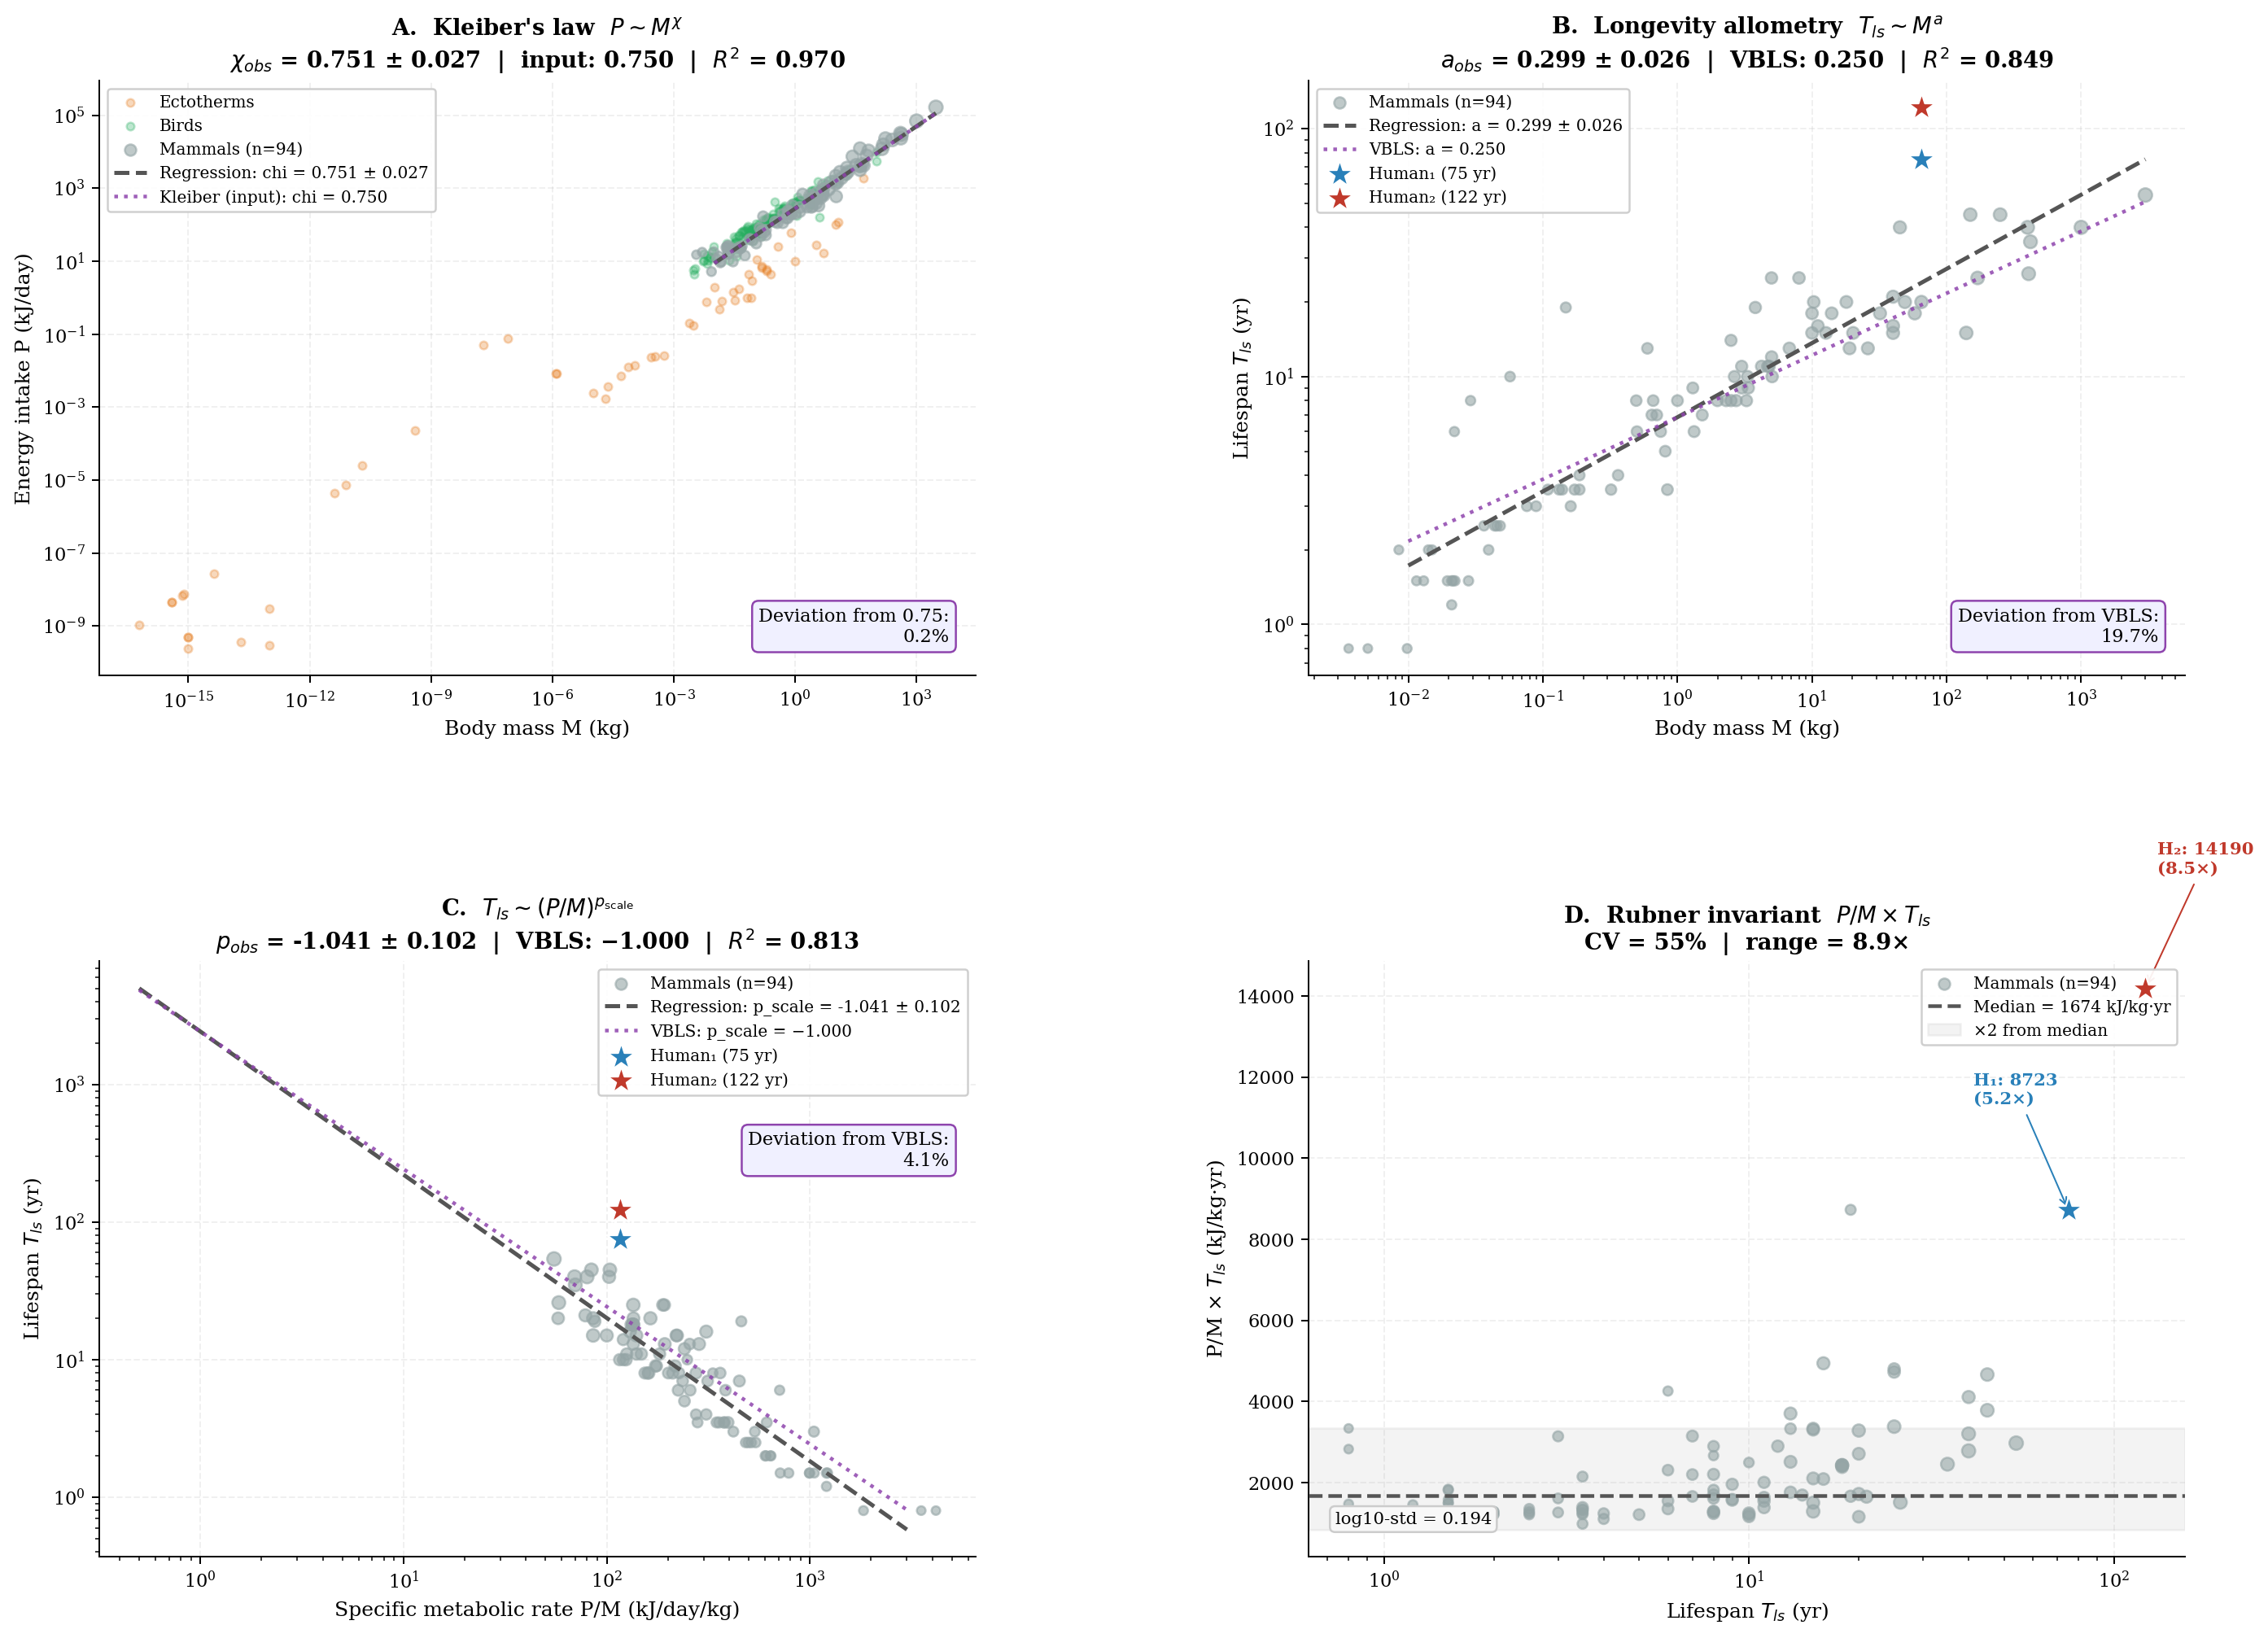

This figure's Python source:
"""
=================================================================
  VBLS — Viability Boundaries of Living Systems
  Author:     Vasiliy Avdeev (independent researcher)
  Monograph:  VBLS_THEORY
=================================================================

  Copyright (c) 2026 Vasiliy Avdeev. Licensed under CC BY-NC-ND 4.0 -- see
  LICENSE in the repository root, or https://creativecommons.org/licenses/by-nc-nd/4.0/
  SPDX-License-Identifier: CC-BY-NC-ND-4.0
=================================================================
VBLS — Scaling law verification (Escala 2022)
Four tests of theoretical predictions:

  Test 1 — Kleiber's law:         P ~ M^chi   (input assumption chi = 3/4; dataset check)
  Test 2 — Longevity allometry:   T_ls ~ M^a    (VBLS: a = 0.25)
  Test 3 — T_ls ~ (P/M)^p_scale: p_scale = -1.0 (VBLS: -1.0)
  Test 4 — Rubner invariant:      P/M × T_ls ≈ const

Additional:
  Full dataset (276 species, 20 orders of magnitude in mass) — cross-class check

Data: Escala A. (2022) Sci. Rep. 12:2407
File: escala_data.csv

All results computed from data — nothing hardcoded.
"""

import numpy as np
import pandas as pd
import matplotlib
matplotlib.use('Agg')
import matplotlib.pyplot as plt
import matplotlib.patches as mpatches
from matplotlib.lines import Line2D
from scipy.stats import linregress

# ── Style ─────────────────────────────────────────────────────────────────────
plt.rcParams.update({
    'font.family':       'DejaVu Serif',
    'font.size':         10,
    'axes.titlesize':    11,
    'axes.labelsize':    10,
    'xtick.labelsize':   9,
    'ytick.labelsize':   9,
    'axes.spines.top':   False,
    'axes.spines.right': False,
    'axes.grid':         True,
    'grid.alpha':        0.18,
    'grid.linestyle':    '--',
    'figure.dpi':        150,
})

C_MM  = '#95a5a6'   # mammals
C_ALL = '#bdc3c7'   # all classes
C_REG = '#555555'   # regression
C_VB  = '#8e44ad'   # VBLS prediction
C_H1  = '#2980b9'   # Human_1
C_H2  = '#c0392b'   # Human_2
C_AV  = '#27ae60'   # birds
C_EC  = '#e67e22'   # ectotherms

# ── Load and prepare data ──────────────────────────────────────────────────────
# Data taken as-is from Escala (2022) CSV
# Columns: Order, Class, Species, M[kg], P[kJ/day], Tls[yr], PTls[kJ], T[C], Tls_calc[yr]

df = pd.read_csv('escala_data.csv', sep=';')
df = df.dropna(subset=['M[kg]', 'P[kJ/day]', 'Tls_calc[yr]'])
df = df[df['Tls_calc[yr]'] > 0].copy()
df['P_per_M'] = df['P[kJ/day]'] / df['M[kg]']

# Subsets
mammals  = df[df['Class'].str.contains('MAMMAL', na=False)].copy()
m_nh     = mammals[~mammals['Species'].str.contains('sapiens', na=False)].copy()
birds    = df[df['Class'].str.contains('AVES',   na=False)].copy()
ecto     = df[df['Class'].str.contains('ECTOTH', na=False)].copy()

# Human parameters (from Escala: P=7560 kJ/day, M=65 kg)
PM_human = 7560 / 65          # 116.3 kJ/day/kg
TLS1     = 75.0               # population standard
TLS2     = 122.0              # biological maximum

# ── Regressions (all computed from data) ───────────────────────────────────────

def regress_powerlaw(x, y):
    """Power-law log-log regression; returns (slope, intercept, R², p, CI_95)."""
    lx, ly = np.log(x), np.log(y)
    slope, ic, r, p, se = linregress(lx, ly)
    ci = 1.96 * se
    return slope, ic, r**2, p, ci

# Test 1: P ~ M^chi (Kleiber)
a1, ic1, r2_1, p1, ci1 = regress_powerlaw(m_nh['M[kg]'],       m_nh['P[kJ/day]'])

# Test 2: T_ls ~ M^a (longevity allometry)
a2, ic2, r2_2, p2, ci2 = regress_powerlaw(m_nh['M[kg]'],       m_nh['Tls_calc[yr]'])

# Test 3: T_ls ~ (P/M)^p_scale
a3, ic3, r2_3, p3, ci3 = regress_powerlaw(m_nh['P_per_M'],     m_nh['Tls_calc[yr]'])

# Test 4: regression prediction for humans (Test 1 basis)
pred_pm_h1 = np.exp(ic1) * 65**a1 / 65   # P/M from Kleiber at M=65 kg
a_pm, ic_pm, r2_pm, p_pm, ci_pm = regress_powerlaw(m_nh['Tls_calc[yr]'], m_nh['P_per_M'])
pred_h1 = np.exp(ic_pm) * TLS1**a_pm
pred_h2 = np.exp(ic_pm) * TLS2**a_pm

# Rubner product
m_nh['rubner'] = m_nh['P_per_M'] * m_nh['Tls_calc[yr]']
rub_med = m_nh['rubner'].median()
rub_cv  = m_nh['rubner'].std() / m_nh['rubner'].mean() * 100
rub1    = PM_human * TLS1
rub2    = PM_human * TLS2

# Full dataset
a_all, ic_all, r2_all, p_all, ci_all = regress_powerlaw(df['P_per_M'], df['Tls_calc[yr]'])

# Print results
print("=" * 65)
print("  VBLS — Scaling law verification (Escala 2022)")
print("=" * 65)

print(f"\nTEST 1 — Kleiber's law P ~ M^chi  (n={len(m_nh)} species)")
print(f"  chi_obs    = {a1:.3f} ± {ci1:.3f}  |  Kleiber (input): 0.750")
print(f"  R²         = {r2_1:.3f}  |  p = {p1:.2e}")
print(f"  Deviation from 0.75 = {abs(a1-0.75)/0.75*100:.1f}%")

print(f"\nTEST 2 — Longevity allometry T_ls ~ M^a  (n={len(m_nh)} species)")
print(f"  a_obs     = {a2:.3f} ± {ci2:.3f}  |  VBLS: 0.250")
print(f"  R²        = {r2_2:.3f}  |  p = {p2:.2e}")
print(f"  Deviation from prediction = {abs(a2-0.25)/0.25*100:.1f}%")

print(f"\nTEST 3 — T_ls ~ (P/M)^p_scale  (n={len(m_nh)} species)")
print(f"  p_obs      = {a3:.3f} ± {ci3:.3f}  |  VBLS: -1.000")
print(f"  R²         = {r2_3:.3f}  |  p = {p3:.2e}")
print(f"  Deviation from prediction = {abs(a3-(-1.0))/1.0*100:.1f}%")

print(f"\nTEST 4 — Rubner invariant P/M × T_ls  (n={len(m_nh)} species)")
print(f"  Median = {rub_med:.0f} kJ/kg·yr")
print(f"  CV     = {rub_cv:.0f}%  |  log10-std = {np.log10(m_nh['rubner']).std():.4f}")
print(f"  Range  = {m_nh['rubner'].max()/m_nh['rubner'].min():.1f}×")
print(f"  Human_1 ({TLS1:.0f} yr): {rub1:.0f} = {rub1/rub_med:.1f}× median")
print(f"  Human_2 ({TLS2:.0f} yr): {rub2:.0f} = {rub2/rub_med:.1f}× median")

print(f"\nADD. — Full dataset  (n={len(df)} species, all classes)")
print(f"  p_all      = {a_all:.3f} ± {ci_all:.3f}  |  R² = {r2_all:.3f}  |  p = {p_all:.2e}")
print(f"  Mass range: {df['M[kg]'].min():.1e} – {df['M[kg]'].max():.0f} kg")

# ── Figure: 4 panels ──────────────────────────────────────────────────────────
fig, axes = plt.subplots(2, 2, figsize=(16, 12))
fig.subplots_adjust(left=0.08, right=0.97, top=.92, bottom=0.08,
                    wspace=0.38, hspace=0.48)
ax = axes.flatten()

M_line   = np.logspace(np.log10(0.01), np.log10(3000), 300)
T_line   = np.logspace(np.log10(0.3),  np.log10(200),  300)
PM_line  = np.logspace(np.log10(0.5),  np.log10(3000), 300)

# ─── PANEL A: Kleiber's law P ~ M^chi ───────────────────────────────────────
a = ax[0]

# All classes (grey background)
a.scatter(ecto['M[kg]'], ecto['P[kJ/day]'],
          s=15, color=C_EC, alpha=0.3, zorder=2, label='Ectotherms')
a.scatter(birds['M[kg]'], birds['P[kJ/day]'],
          s=15, color=C_AV, alpha=0.3, zorder=2, label='Birds')

# Mammals
szs = 15 + 30 * (np.log10(m_nh['M[kg]']+0.001) - np.log10(0.001)) / \
      (np.log10(3001) - np.log10(0.001))
a.scatter(m_nh['M[kg]'], m_nh['P[kJ/day]'],
          s=szs, color=C_MM, alpha=0.6, zorder=3, label=f'Mammals (n={len(m_nh)})')

# Regression (from data)
a.plot(M_line, np.exp(ic1) * M_line**a1,
       color=C_REG, lw=2, ls='--', zorder=4,
       label=f'Regression: chi = {a1:.3f} ± {ci1:.3f}')

# Kleiber 3/4 (input assumption)
a.plot(M_line, np.exp(ic1) * M_line**0.75,
       color=C_VB, lw=1.8, ls=':', zorder=4, alpha=0.85,
       label='Kleiber (input): chi = 0.750')

a.set_xscale('log'); a.set_yscale('log')
a.set_xlabel('Body mass M (kg)')
a.set_ylabel('Energy intake P (kJ/day)')
a.set_title(f'A.  Kleiber\'s law  $P \\sim M^{{\\chi}}$\n'
            f'$\\chi_{{obs}}$ = {a1:.3f} ± {ci1:.3f}  |  '
            f'input: 0.750  |  $R^2$ = {r2_1:.3f}',
            fontweight='bold')
a.legend(fontsize=8, framealpha=0.93, loc='upper left')
a.text(0.97, 0.05,
       f'Deviation from 0.75:\n{abs(a1-0.75)/0.75*100:.1f}%',
       transform=a.transAxes, ha='right', va='bottom', fontsize=9,
       bbox=dict(boxstyle='round,pad=0.35', fc='#f0f0ff', ec=C_VB, lw=1))

# ─── PANEL B: Longevity allometry T_ls ~ M^a ───────────────────────────────
a = ax[1]

a.scatter(m_nh['M[kg]'], m_nh['Tls_calc[yr]'],
          s=szs, color=C_MM, alpha=0.6, zorder=3,
          label=f'Mammals (n={len(m_nh)})')

a.plot(M_line, np.exp(ic2) * M_line**a2,
       color=C_REG, lw=2, ls='--', zorder=4,
       label=f'Regression: a = {a2:.3f} ± {ci2:.3f}')

a.plot(M_line, np.exp(ic2) * M_line**0.25,
       color=C_VB, lw=1.8, ls=':', zorder=4, alpha=0.85,
       label='VBLS: a = 0.250')

# Human
a.scatter(65, TLS1, s=200, color=C_H1, marker='*',
          edgecolors='white', lw=0.9, zorder=6, label=f'Human₁ ({TLS1:.0f} yr)')
a.scatter(65, TLS2, s=200, color=C_H2, marker='*',
          edgecolors='white', lw=0.9, zorder=6, label=f'Human₂ ({TLS2:.0f} yr)')

a.set_xscale('log'); a.set_yscale('log')
a.set_xlabel('Body mass M (kg)')
a.set_ylabel('Lifespan $T_{ls}$ (yr)')
a.set_title(f'B.  Longevity allometry  $T_{{ls}} \\sim M^{{a}}$\n'
            f'$a_{{obs}}$ = {a2:.3f} ± {ci2:.3f}  |  '
            f'VBLS: 0.250  |  $R^2$ = {r2_2:.3f}',
            fontweight='bold')
a.legend(fontsize=8, framealpha=0.93, loc='upper left')
a.text(0.97, 0.05,
       f'Deviation from VBLS:\n{abs(a2-0.25)/0.25*100:.1f}%',
       transform=a.transAxes, ha='right', va='bottom', fontsize=9,
       bbox=dict(boxstyle='round,pad=0.35', fc='#f0f0ff', ec=C_VB, lw=1))

# ─── PANEL C: T_ls ~ (P/M)^p_scale ──────────────────────────────────────────────
a = ax[2]

a.scatter(m_nh['P_per_M'], m_nh['Tls_calc[yr]'],
          s=szs, color=C_MM, alpha=0.6, zorder=3,
          label=f'Mammals (n={len(m_nh)})')

a.plot(PM_line, np.exp(ic3) * PM_line**a3,
       color=C_REG, lw=2, ls='--', zorder=4,
       label=f'Regression: p_scale = {a3:.3f} ± {ci3:.3f}')

a.plot(PM_line, np.exp(ic3) * PM_line**(-1.0),
       color=C_VB, lw=1.8, ls=':', zorder=4, alpha=0.85,
       label='VBLS: p_scale = −1.000')

# Human
a.scatter(PM_human, TLS1, s=200, color=C_H1, marker='*',
          edgecolors='white', lw=0.9, zorder=6, label=f'Human₁ ({TLS1:.0f} yr)')
a.scatter(PM_human, TLS2, s=200, color=C_H2, marker='*',
          edgecolors='white', lw=0.9, zorder=6, label=f'Human₂ ({TLS2:.0f} yr)')

a.set_xscale('log'); a.set_yscale('log')
a.set_xlabel('Specific metabolic rate P/M (kJ/day/kg)')
a.set_ylabel('Lifespan $T_{ls}$ (yr)')
a.set_title(f'C.  $T_{{ls}} \\sim (P/M)^{{p_{{\\mathrm{{scale}}}}}}$\n'
            f'$p_{{obs}}$ = {a3:.3f} ± {ci3:.3f}  |  '
            f'VBLS: −1.000  |  $R^2$ = {r2_3:.3f}',
            fontweight='bold')
a.legend(fontsize=8, framealpha=0.93, loc='upper right')
a.text(0.97, 0.65,
       f'Deviation from VBLS:\n{abs(a3-(-1.0))/1.0*100:.1f}%',
       transform=a.transAxes, ha='right', va='bottom', fontsize=9,
       bbox=dict(boxstyle='round,pad=0.35', fc='#f0f0ff', ec=C_VB, lw=1))

# ─── PANEL D: Rubner invariant ─────────────────────────────────────────────────
a = ax[3]

a.scatter(m_nh['Tls_calc[yr]'], m_nh['rubner'],
          s=szs, color=C_MM, alpha=0.6, zorder=3,
          label=f'Mammals (n={len(m_nh)})')
a.axhline(rub_med, color=C_REG, lw=1.8, ls='--', zorder=4,
          label=f'Median = {rub_med:.0f} kJ/kg·yr')
a.axhspan(rub_med * 0.5, rub_med * 2.0,
          alpha=0.07, color=C_REG, label='×2 from median')

a.scatter(TLS1, rub1, s=200, color=C_H1, marker='*',
          edgecolors='white', lw=0.9, zorder=6)
a.scatter(TLS2, rub2, s=200, color=C_H2, marker='*',
          edgecolors='white', lw=0.9, zorder=6)
a.annotate(f'H₁: {rub1:.0f}\n({rub1/rub_med:.1f}×)',
           (TLS1, rub1), (TLS1 * 0.55, rub1 * 1.3),
           fontsize=8.5, color=C_H1, fontweight='bold',
           arrowprops=dict(arrowstyle='->', color=C_H1, lw=0.8))
a.annotate(f'H₂: {rub2:.0f}\n({rub2/rub_med:.1f}×)',
           (TLS2, rub2), (TLS2 * 1.08, rub2 * 1.2),
           fontsize=8.5, color=C_H2, fontweight='bold',
           arrowprops=dict(arrowstyle='->', color=C_H2, lw=0.8))

a.set_xscale('log')
a.set_xlabel('Lifespan $T_{ls}$ (yr)')
a.set_ylabel('P/M × $T_{ls}$ (kJ/kg·yr)')
a.set_title(f'D.  Rubner invariant  $P/M \\times T_{{ls}}$\n'
            f'CV = {rub_cv:.0f}%  |  range = '
            f'{m_nh["rubner"].max()/m_nh["rubner"].min():.1f}×',
            fontweight='bold')
a.legend(fontsize=8, framealpha=0.93, loc='upper right')
a.text(0.03, 0.05,
       f'log10-std = {np.log10(m_nh["rubner"]).std():.3f}',
       transform=a.transAxes, ha='left', va='bottom', fontsize=8.5,
       bbox=dict(boxstyle='round,pad=0.3', fc='#f8f8f8', ec='#ccc'))

plt.savefig('escala_4tests.pdf', bbox_inches='tight')
plt.savefig('escala_4tests.png', bbox_inches='tight', dpi=180)
plt.close()
print("\nSaved: escala_4tests.pdf / .png")
